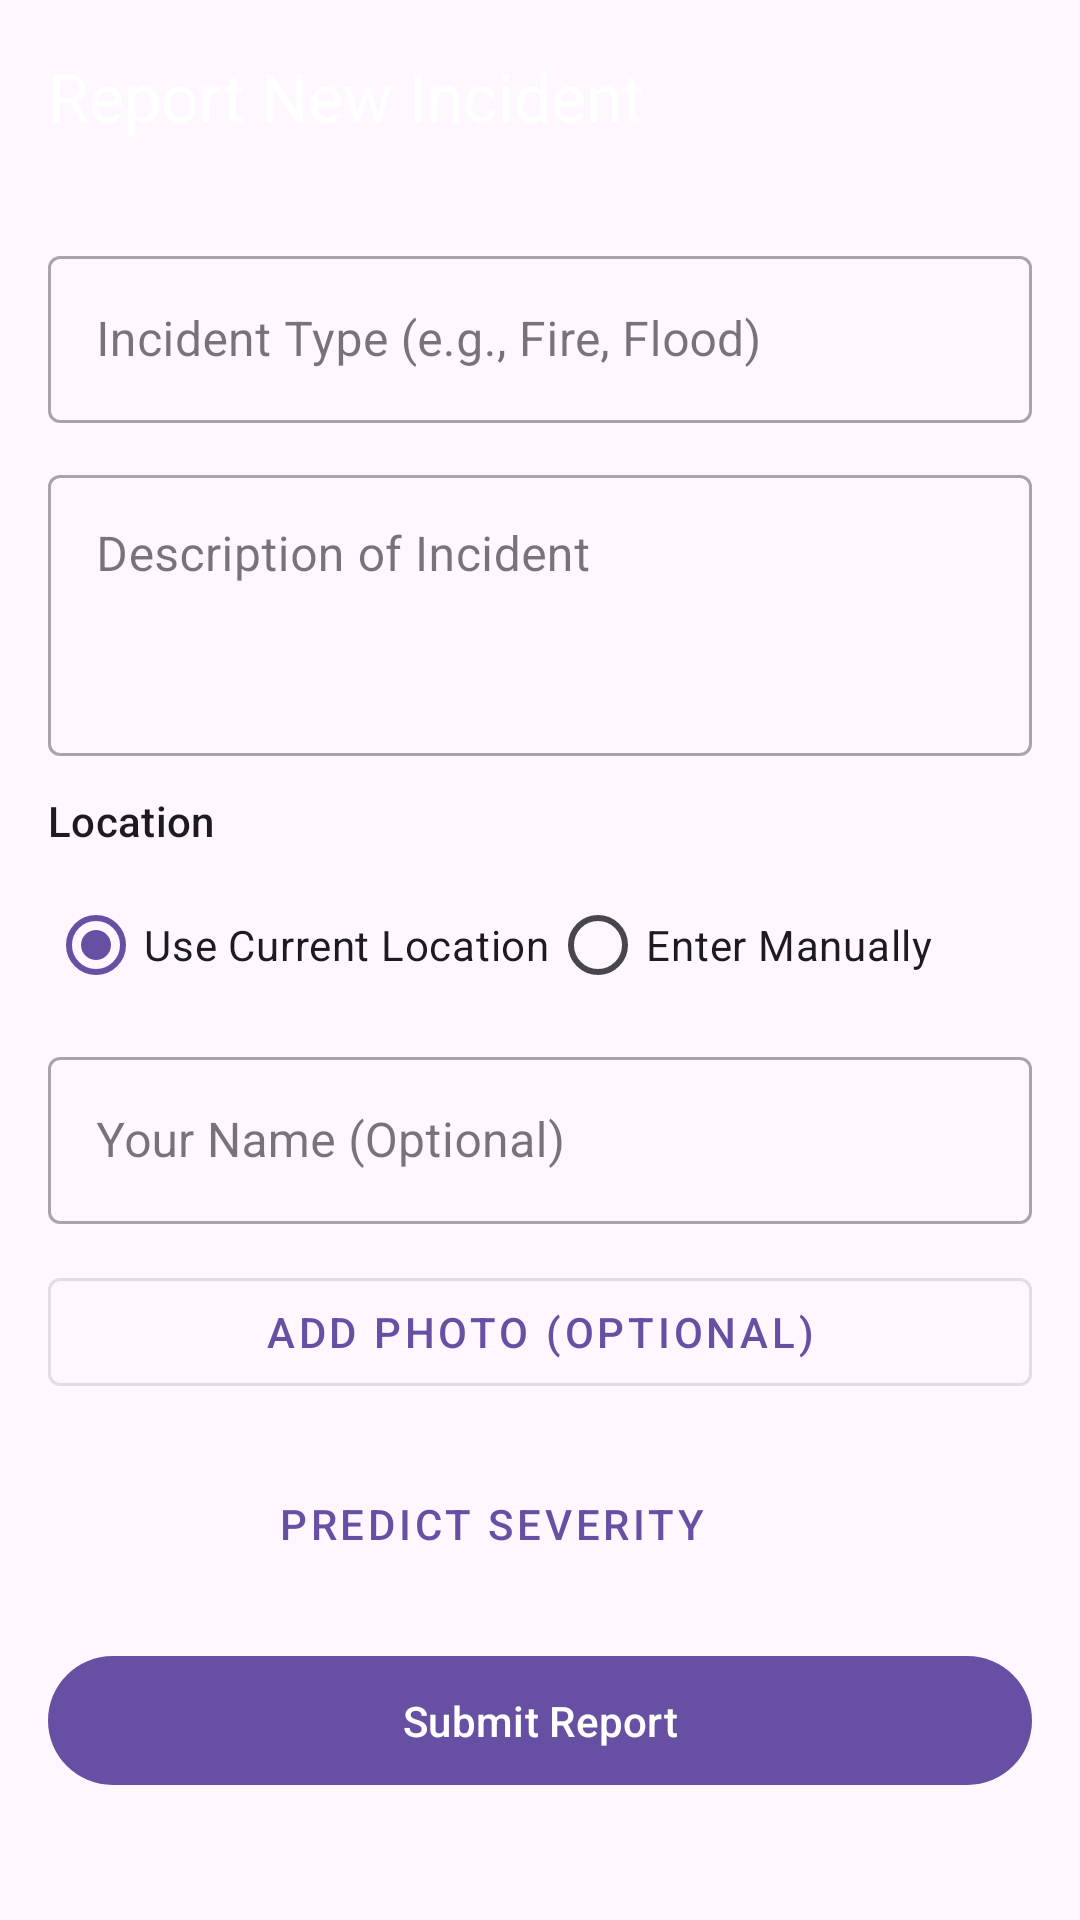

Layout XML and referenced resources for this Android screen:
<!-- AndroidManifest.xml: application theme Theme.ResQAI -->
<!-- res/layout/activity_report_incident.xml -->
<?xml version="1.0" encoding="utf-8"?>
<androidx.coordinatorlayout.widget.CoordinatorLayout xmlns:android="http://schemas.android.com/apk/res/android"
    xmlns:app="http://schemas.android.com/apk/res-auto"
    xmlns:tools="http://schemas.android.com/tools"
    android:layout_width="match_parent"
    android:layout_height="match_parent"
    tools:context=".ReportIncidentActivity">

    <com.google.android.material.appbar.AppBarLayout
        android:layout_width="match_parent"
        android:layout_height="wrap_content"
        android:theme="@style/ThemeOverlay.AppCompat.Dark.ActionBar">

        <com.google.android.material.appbar.MaterialToolbar
            android:id="@+id/toolbarReportIncident"
            android:layout_width="match_parent"
            android:layout_height="?attr/actionBarSize"
            app:title="Report New Incident"
            app:layout_scrollFlags="scroll|enterAlways|snap" />

    </com.google.android.material.appbar.AppBarLayout>

    <androidx.core.widget.NestedScrollView
        android:layout_width="match_parent"
        android:layout_height="match_parent"
        app:layout_behavior="@string/appbar_scrolling_view_behavior">

        <LinearLayout
            android:layout_width="match_parent"
            android:layout_height="wrap_content"
            android:orientation="vertical"
            android:padding="16dp">

            <com.google.android.material.textfield.TextInputLayout
                android:id="@+id/tilIncidentType"
                style="@style/Widget.MaterialComponents.TextInputLayout.OutlinedBox"
                android:layout_width="match_parent"
                android:layout_height="wrap_content"
                android:hint="Incident Type (e.g., Fire, Flood)"
                android:layout_marginBottom="12dp">

                <com.google.android.material.textfield.TextInputEditText
                    android:id="@+id/editTextIncidentType"
                    android:layout_width="match_parent"
                    android:layout_height="wrap_content"
                    android:inputType="textCapWords"/>
            </com.google.android.material.textfield.TextInputLayout>

            <com.google.android.material.textfield.TextInputLayout
                android:id="@+id/tilDescription"
                style="@style/Widget.MaterialComponents.TextInputLayout.OutlinedBox"
                android:layout_width="match_parent"
                android:layout_height="wrap_content"
                android:hint="Description of Incident"
                android:layout_marginBottom="12dp">

                <com.google.android.material.textfield.TextInputEditText
                    android:id="@+id/editTextDescription"
                    android:layout_width="match_parent"
                    android:layout_height="wrap_content"
                    android:inputType="textMultiLine|textCapSentences"
                    android:minLines="3"
                    android:gravity="top"/>
            </com.google.android.material.textfield.TextInputLayout>

            <TextView
                android:layout_width="wrap_content"
                android:layout_height="wrap_content"
                android:text="Location"
                android:textAppearance="?attr/textAppearanceLabelLarge"
                android:layout_marginBottom="8dp"/>

            <RadioGroup
                android:id="@+id/radioGroupLocation"
                android:layout_width="match_parent"
                android:layout_height="wrap_content"
                android:orientation="horizontal"
                android:layout_marginBottom="8dp">

                <RadioButton
                    android:id="@+id/radioButtonCurrentLocation"
                    android:layout_width="wrap_content"
                    android:layout_height="wrap_content"
                    android:text="Use Current Location"
                    android:checked="true"/>

                <RadioButton
                    android:id="@+id/radioButtonManualLocation"
                    android:layout_width="wrap_content"
                    android:layout_height="wrap_content"
                    android:text="Enter Manually"/>
            </RadioGroup>

            <com.google.android.material.textfield.TextInputLayout
                android:id="@+id/tilLocation"
                style="@style/Widget.MaterialComponents.TextInputLayout.OutlinedBox"
                android:layout_width="match_parent"
                android:layout_height="wrap_content"
                android:hint="Location (e.g., Address or Lat, Long)"
                android:visibility="gone"
                tools:visibility="visible"
                android:layout_marginBottom="12dp">

                <com.google.android.material.textfield.TextInputEditText
                    android:id="@+id/editTextLocation"
                    android:layout_width="match_parent"
                    android:layout_height="wrap_content"
                    android:inputType="textCapWords"/>
            </com.google.android.material.textfield.TextInputLayout>

            <com.google.android.material.textfield.TextInputLayout
                android:id="@+id/tilReporterName"
                style="@style/Widget.MaterialComponents.TextInputLayout.OutlinedBox"
                android:layout_width="match_parent"
                android:layout_height="wrap_content"
                android:hint="Your Name (Optional)"
                android:layout_marginBottom="12dp">

                <com.google.android.material.textfield.TextInputEditText
                    android:id="@+id/editTextReporterName"
                    android:layout_width="match_parent"
                    android:layout_height="wrap_content"
                    android:inputType="textPersonName|textCapWords"/>
            </com.google.android.material.textfield.TextInputLayout>

            <ImageView
                android:id="@+id/imageViewIncidentPreview"
                android:layout_width="120dp"
                android:layout_height="120dp"
                android:layout_gravity="center_horizontal"
                android:layout_marginTop="8dp"
                android:layout_marginBottom="8dp"
                android:scaleType="centerCrop"
                android:visibility="gone"
                tools:src="@tools:sample/backgrounds/scenic"
                tools:visibility="visible"
                android:contentDescription="Preview of the incident photo"/>

            <com.google.android.material.button.MaterialButton
                android:id="@+id/buttonAddPhoto"
                style="@style/Widget.MaterialComponents.Button.OutlinedButton"
                android:layout_width="match_parent"
                android:layout_height="wrap_content"
                android:text="Add Photo (Optional)"/>
                
            <LinearLayout
                android:layout_width="match_parent"
                android:layout_height="wrap_content"
                android:orientation="horizontal"
                android:layout_marginTop="16dp"
                android:layout_marginBottom="16dp"
                android:gravity="center_vertical">

                <com.google.android.material.button.MaterialButton
                    android:id="@+id/buttonPredictSeverity"
                    style="@style/Widget.MaterialComponents.Button.TextButton"
                    android:layout_width="0dp"
                    android:layout_weight="1"
                    android:layout_height="wrap_content"
                    android:text="Predict Severity"/>

                <TextView
                    android:id="@+id/textViewSeverityResult"
                    android:layout_width="wrap_content"
                    android:layout_height="wrap_content"
                    android:textAppearance="?attr/textAppearanceBody1"
                    android:textStyle="bold"
                    android:paddingStart="16dp"
                    android:paddingEnd="16dp"
                    tools:text="Severity: Medium"/>

            </LinearLayout>

            <com.google.android.material.button.MaterialButton
                android:id="@+id/buttonSubmitIncident"
                android:layout_width="match_parent"
                android:layout_height="wrap_content"
                android:text="Submit Report"
                android:layout_marginBottom="24dp"
                android:paddingTop="12dp"
                android:paddingBottom="12dp"/>

        </LinearLayout>
    </androidx.core.widget.NestedScrollView>

</androidx.coordinatorlayout.widget.CoordinatorLayout>
<!-- resources referenced by this layout -->
<resources>
  <style name="Theme.ResQAI" parent="Base.Theme.ResQAI" />
  <style name="Base.Theme.ResQAI" parent="Theme.Material3.DayNight.NoActionBar">
          
          
      </style>
</resources>
